pico-8 play session: hold ← + tap ❎

[t = 4 s] hold ← ~4s, tap ❎ ~7×
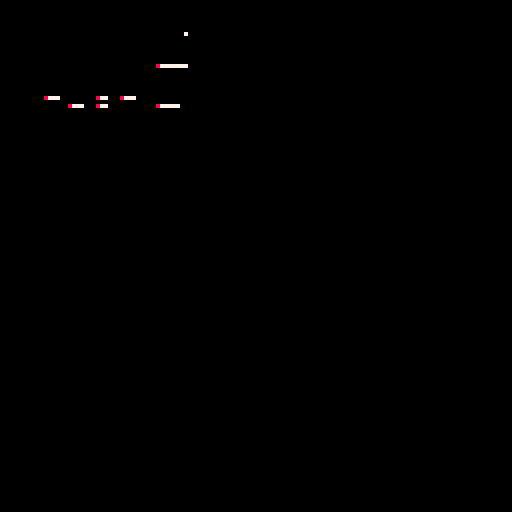
[t = 6 s] hold ← ~6s, tap ❎ ~10×
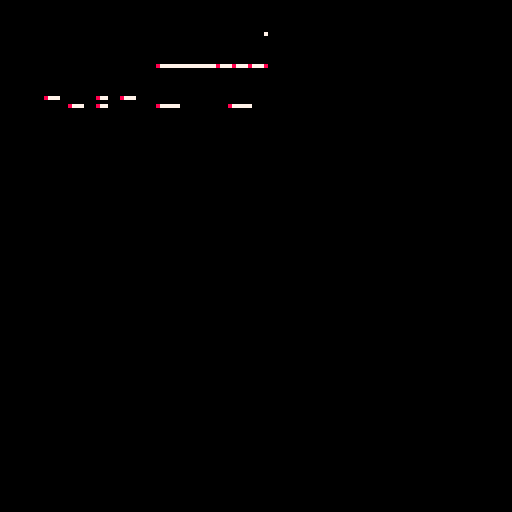
[t = 8 s] hold ← ~8s, tap ❎ ~14×
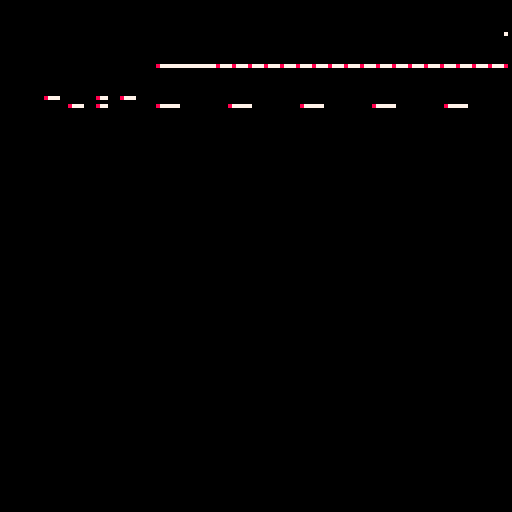

pico-8 cartridge
version 16
__lua__
function _init()
	cls()
	x = 0
end 

function _update()

end 

function _draw()

	pset (x-1, 8, 0)
	pset (x, 8, 7)

	for n=0,5 do
 	if (btn(n))	pset (x, 16 + n * 2, 7)
 	if (btnp(n))	pset (x,16 + n * 2, 8)
	end
	
	x+=1
	if (x > 127) then 
		x = 0
		cls()
	end

end 
